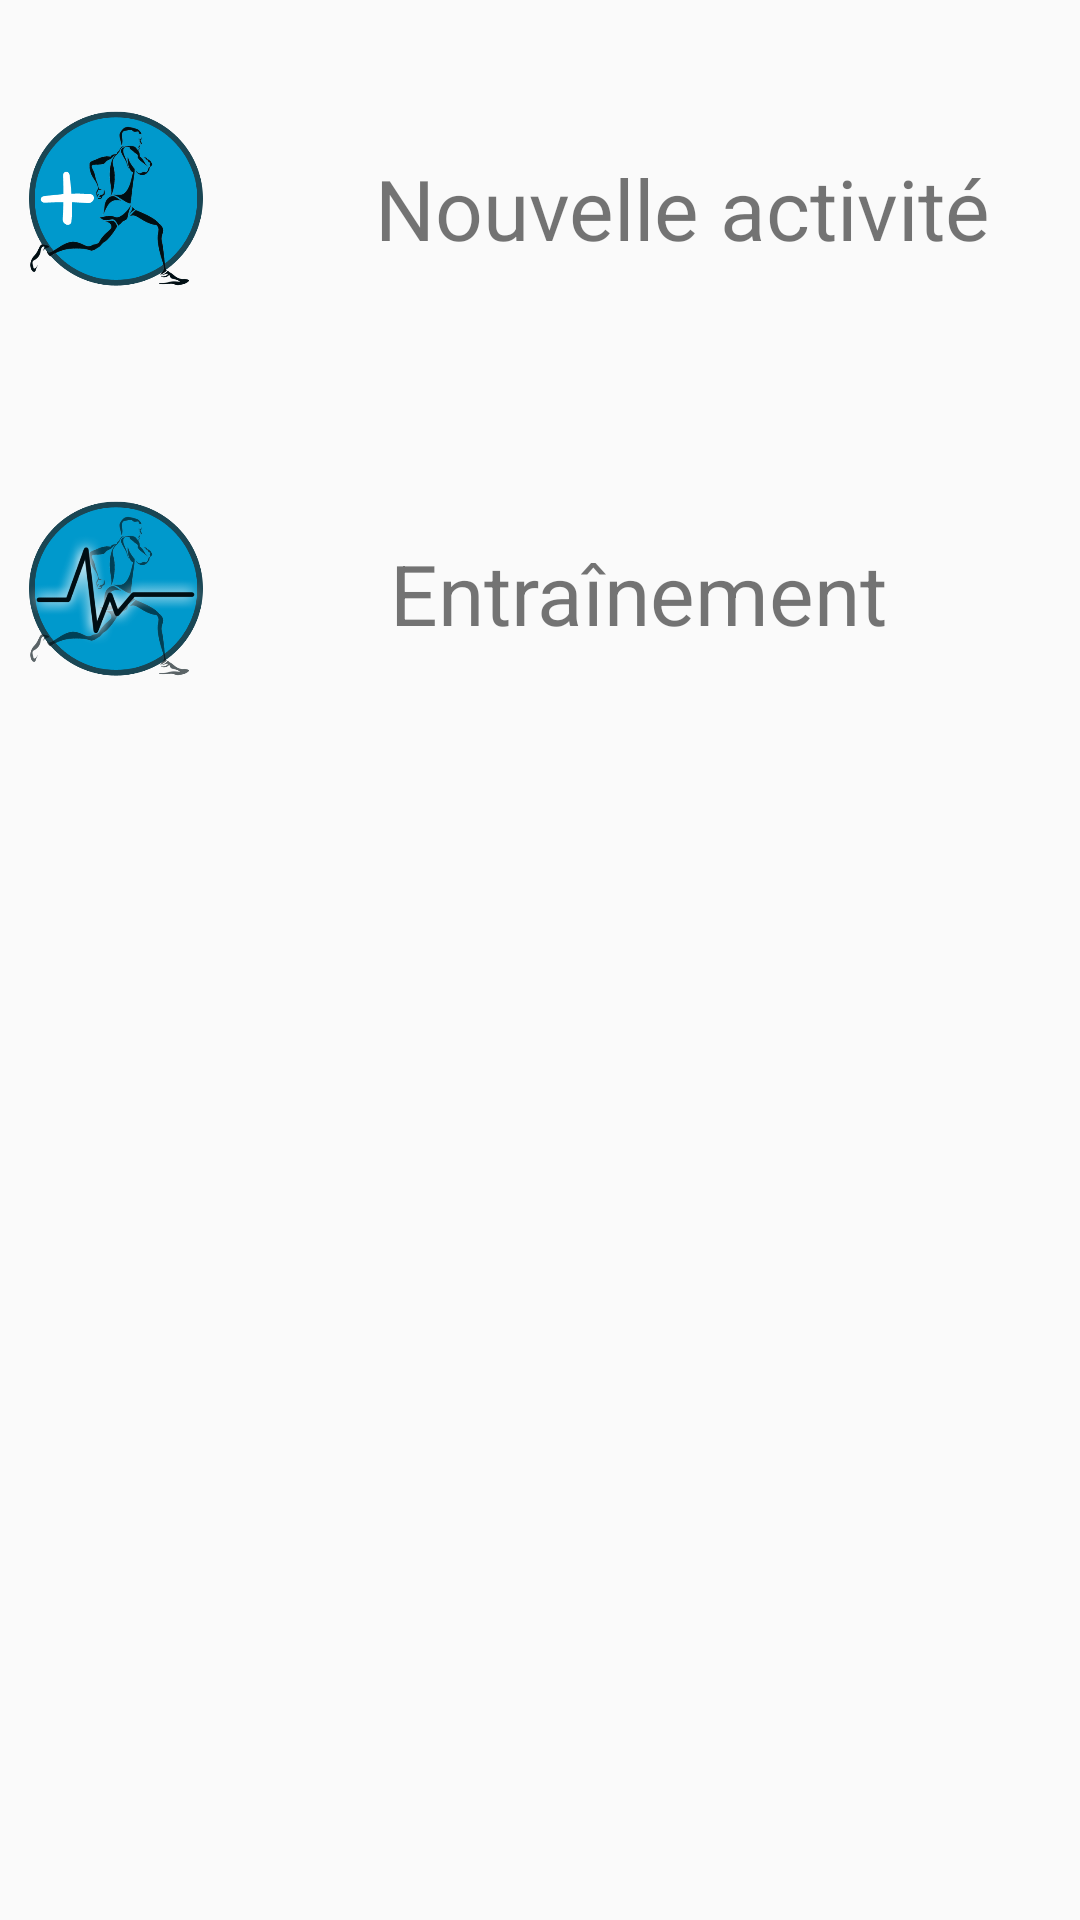

This screen was rendered from an Android layout file. Write that file and the resources it references.
<!-- AndroidManifest.xml: application theme AppTheme -->
<!-- res/layout/activity_run_coaching_home.xml -->
<?xml version="1.0" encoding="utf-8"?>
<RelativeLayout xmlns:android="http://schemas.android.com/apk/res/android"
    xmlns:app="http://schemas.android.com/apk/res-auto"
    xmlns:tools="http://schemas.android.com/tools"
    android:id="@+id/activity_run_coaching_home"
    android:layout_width="match_parent"
    android:layout_height="match_parent"
    android:paddingBottom="@dimen/activity_vertical_margin"
    android:paddingLeft="@dimen/activity_horizontal_margin"
    android:paddingRight="@dimen/activity_horizontal_margin"
    android:paddingTop="@dimen/activity_vertical_margin"
    tools:context="dnr2i.coaching.run.runcoaching.RunCoachingHomeActivity">

    <TextView
        android:text="@string/newCourse"
        android:textSize="28sp"
        android:layout_width="wrap_content"
        android:layout_height="wrap_content"
        android:id="@+id/newCourse"
        android:layout_alignBottom="@+id/runNewCourseImg"
        android:layout_alignParentEnd="true"
        android:layout_marginEnd="30dp"
        android:layout_marginBottom="31dp"
        android:onClick="newCourse"
        android:clickable="true" />

    <ImageView
        android:layout_width="80dp"
        android:layout_height="100dp"
        android:layout_marginLeft="0sp"
        android:layout_marginRight="50sp"
        android:layout_marginTop="19dp"
        app:srcCompat="@drawable/btn_new_training"
        android:id="@+id/runNewCourseImg"
        android:scaleType="fitCenter"
        android:layout_alignParentTop="true"
        android:onClick="newCourse"
        android:layout_toStartOf="@+id/newCourse" />

    <ImageView
        android:layout_width="80dp"
        android:layout_height="100dp"
        android:layout_marginLeft="0sp"
        android:layout_marginRight="50sp"
        android:layout_marginTop="149dp"
        app:srcCompat="@drawable/btn_existing_course"
        android:id="@+id/runExistingCourseImg"
        android:scaleType="fitCenter"
        android:layout_alignParentTop="true"
        android:onClick="existingCourse"
        android:layout_toStartOf="@+id/newCourse"
        />

    <TextView
        android:text="@string/existingCourse"
        android:textSize="28sp"
        android:gravity="left"
        android:layout_width="wrap_content"
        android:layout_height="wrap_content"
        android:id="@+id/exsistingCourse"
        android:layout_marginLeft="5dp"
        android:layout_marginTop="30dp"
        android:onClick="existingCourse"
        android:clickable="true"
        android:layout_alignTop="@+id/runExistingCourseImg"
        android:layout_toEndOf="@+id/runExistingCourseImg" />


</RelativeLayout>
<!-- resources referenced by this layout -->
<resources>
  <!-- drawable btn_existing_course: png bitmap (drawable, 80512 bytes) -->
  <!-- drawable btn_new_training: png bitmap (drawable, 57525 bytes) -->
  <string name="existingCourse">Entraînement</string>
  <string name="newCourse">Nouvelle activité</string>
  <style name="AppTheme" parent="Theme.AppCompat.Light.DarkActionBar">
                  
                  <item name="colorPrimary">@android:color/holo_blue_dark</item>
                  <item name="colorPrimaryDark">@color/colorPrimaryDark</item>
                  <item name="colorAccent">@color/colorAccent</item>
                  <item name="android:statusBarColor">?android:attr/colorEdgeEffect</item>
          </style>
  <!-- not gathered from this repository: default colours our renderer supplied (Android Studio template values) -->
  <color name="colorPrimaryDark">#FF3700B3</color>
  <color name="colorAccent">#FF03DAC5</color>
</resources>
